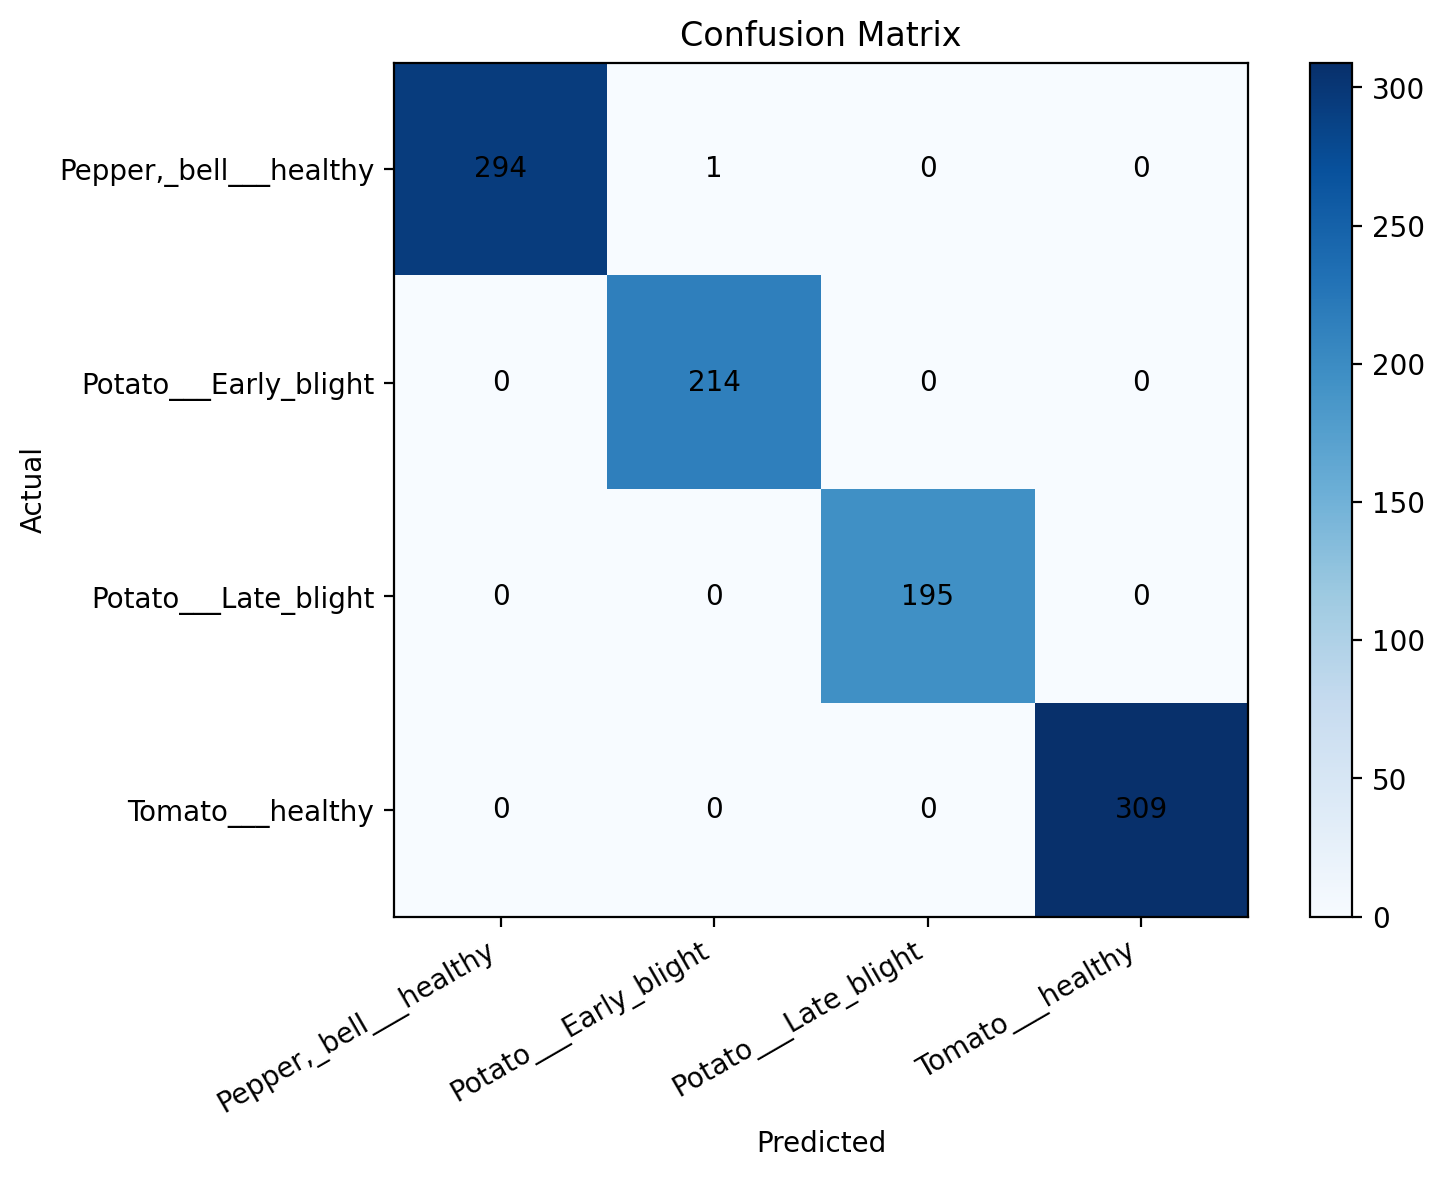

The file beside this chart, header and first rows:
actual/predicted, Pepper,_bell___healthy, Potato___Early_blight, Potato___Late_blight, Tomato___healthy
Pepper,_bell___healthy, 294, 1, 0, 0
Potato___Early_blight, 0, 214, 0, 0
Potato___Late_blight, 0, 0, 195, 0
Tomato___healthy, 0, 0, 0, 309
